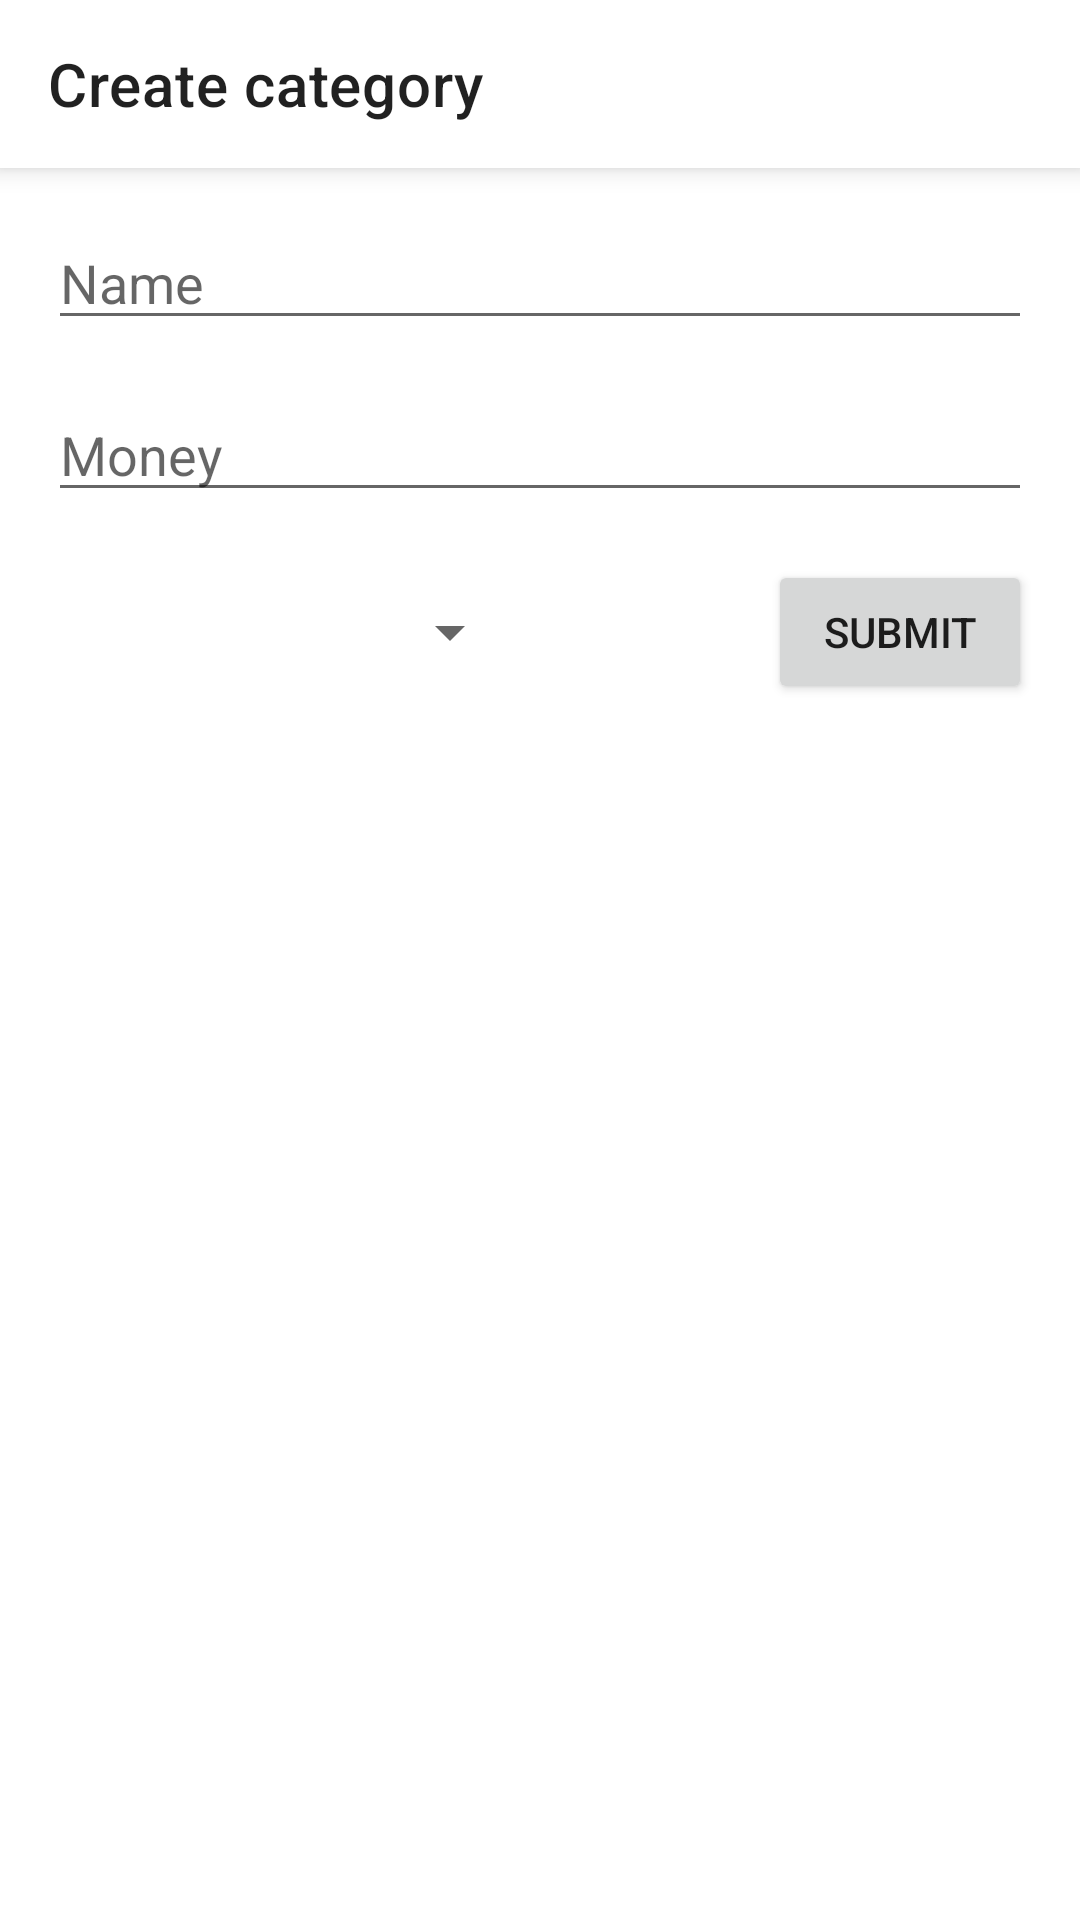

Layout XML and referenced resources for this Android screen:
<!-- AndroidManifest.xml: application theme Theme.BudgetControl -->
<!-- res/layout/fragment_create_category.xml -->
<?xml version="1.0" encoding="utf-8"?>
<androidx.constraintlayout.widget.ConstraintLayout
    xmlns:android="http://schemas.android.com/apk/res/android"
    xmlns:app="http://schemas.android.com/apk/res-auto"
    android:layout_width="match_parent"
    android:layout_height="match_parent"
    xmlns:tools="http://schemas.android.com/tools">

    <com.google.android.material.appbar.MaterialToolbar
        android:id="@+id/vToolBar"
        style="@style/Widget.MaterialComponents.AppBarLayout.Surface"
        android:layout_width="match_parent"
        android:layout_height="?attr/actionBarSize"
        android:elevation="5dp"
        app:layout_constraintEnd_toEndOf="parent"
        app:layout_constraintStart_toStartOf="parent"
        app:layout_constraintTop_toTopOf="parent"
        app:title="@string/create_category" />

    <EditText
        android:id="@+id/vNameCategory"
        android:layout_width="match_parent"
        android:layout_height="wrap_content"
        android:layout_margin="16dp"
        android:hint="@string/name"
        android:inputType="text"
        app:layout_constraintEnd_toEndOf="parent"
        app:layout_constraintStart_toStartOf="parent"
        app:layout_constraintTop_toBottomOf="@+id/vToolBar" />

    <EditText
        android:id="@+id/vMoneyCategory"
        android:layout_width="0dp"
        android:layout_height="wrap_content"
        android:layout_marginTop="16dp"
        android:inputType="number"
        android:hint="@string/money"
        app:layout_constraintEnd_toEndOf="@id/vNameCategory"
        app:layout_constraintStart_toStartOf="@id/vNameCategory"
        app:layout_constraintTop_toBottomOf="@id/vNameCategory" />

    <Button
        android:id="@+id/vSubmitButton"
        android:layout_width="wrap_content"
        android:layout_height="wrap_content"
        android:layout_marginTop="16dp"
        android:text="@string/submit"
        app:layout_constraintEnd_toEndOf="@+id/vMoneyCategory"
        app:layout_constraintTop_toBottomOf="@+id/vMoneyCategory" />

    <View
        android:id="@+id/vColorPick"
        android:layout_width="50dp"
        android:layout_height="50dp"
        android:layout_marginEnd="16dp"
        android:background="@drawable/rounded_bg"
        android:foreground="@drawable/ic_baseline_colorize_24"
        android:foregroundTint="@color/black"
        android:foregroundGravity="center"
        app:layout_constraintBottom_toBottomOf="@+id/vSubmitButton"
        app:layout_constraintEnd_toStartOf="@+id/vSubmitButton"
        app:layout_constraintTop_toTopOf="@+id/vSubmitButton"
        tools:backgroundTint="@color/white"/>

    <Spinner
        android:id="@+id/vSpinnerCurrency"
        android:layout_width="wrap_content"
        android:layout_height="0dp"
        android:layout_marginEnd="16dp"
        app:layout_constraintBottom_toBottomOf="@+id/vColorPick"
        app:layout_constraintEnd_toStartOf="@+id/vColorPick"
        app:layout_constraintTop_toTopOf="@+id/vColorPick" />


</androidx.constraintlayout.widget.ConstraintLayout>
<!-- resources referenced by this layout -->
<resources>
  <color name="black">#FF000000</color>
  <color name="white">#FFFFFFFF</color>
  <string name="create_category">Create category</string>
  <string name="money">Money</string>
  <string name="name">Name</string>
  <string name="submit">Submit</string>
  <style name="Theme.BudgetControl" parent="Theme.MaterialComponents.DayNight.NoActionBar">
          
          <item name="colorPrimary">@color/primary</item>
          <item name="colorPrimaryVariant">@color/primary</item>
          <item name="colorOnPrimary">@color/white</item>
          
          <item name="colorSecondary">@color/secondary</item>
          <item name="colorSecondaryVariant">@color/secondary</item>
          <item name="colorOnSecondary">@color/white</item>
  
          <item name="android:statusBarColor" tools:targetApi="l">?attr/colorPrimary</item>
      </style>
  <color name="primary">#182C61</color>
  <color name="secondary">#465681</color>
</resources>
